2-way image classification set "dataset_split" from GitHub (ZEROBZ3RT/RModel); label vocabulary: plastic, vidrio.

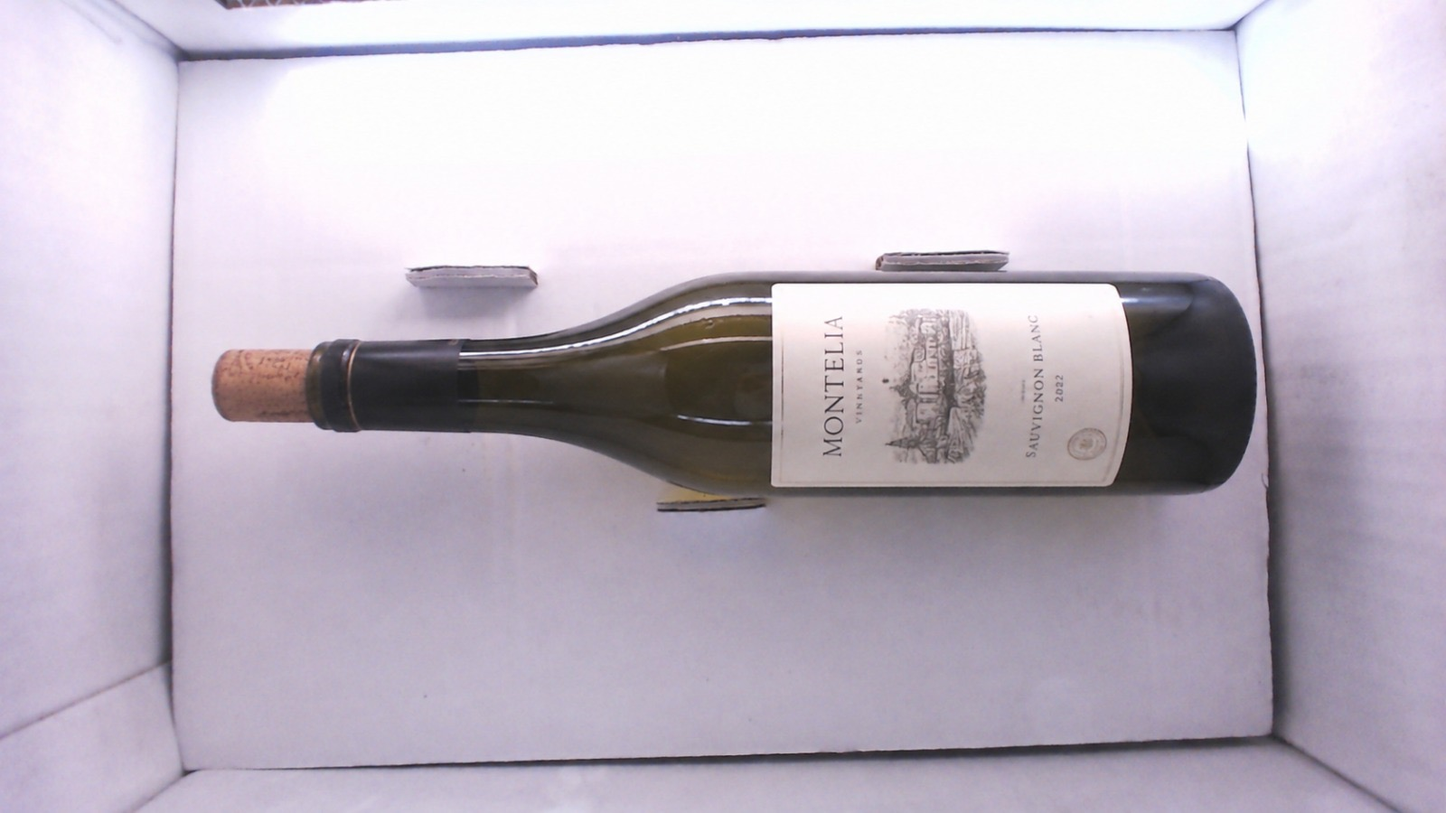
Label: vidrio

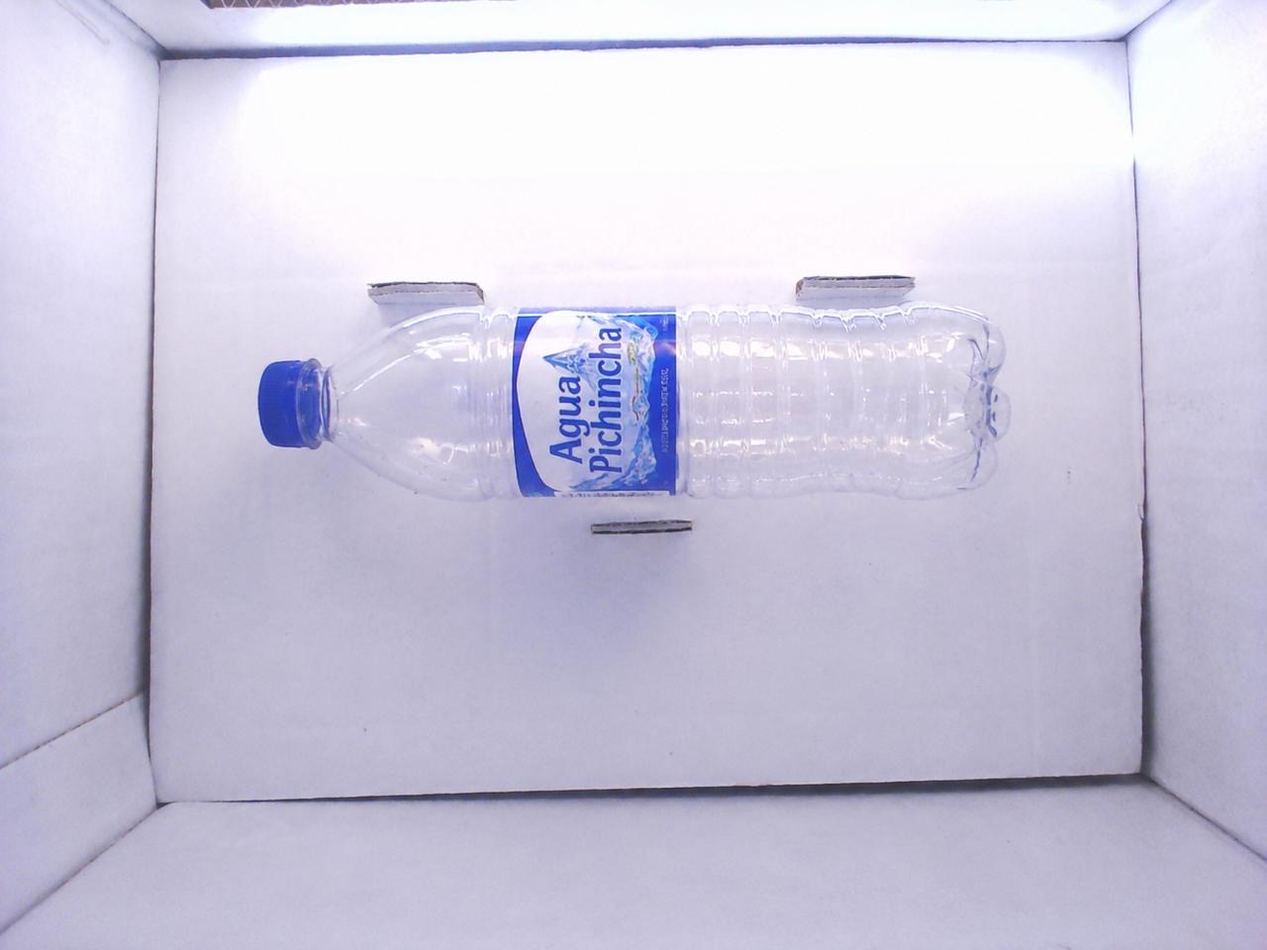
Label: plastic

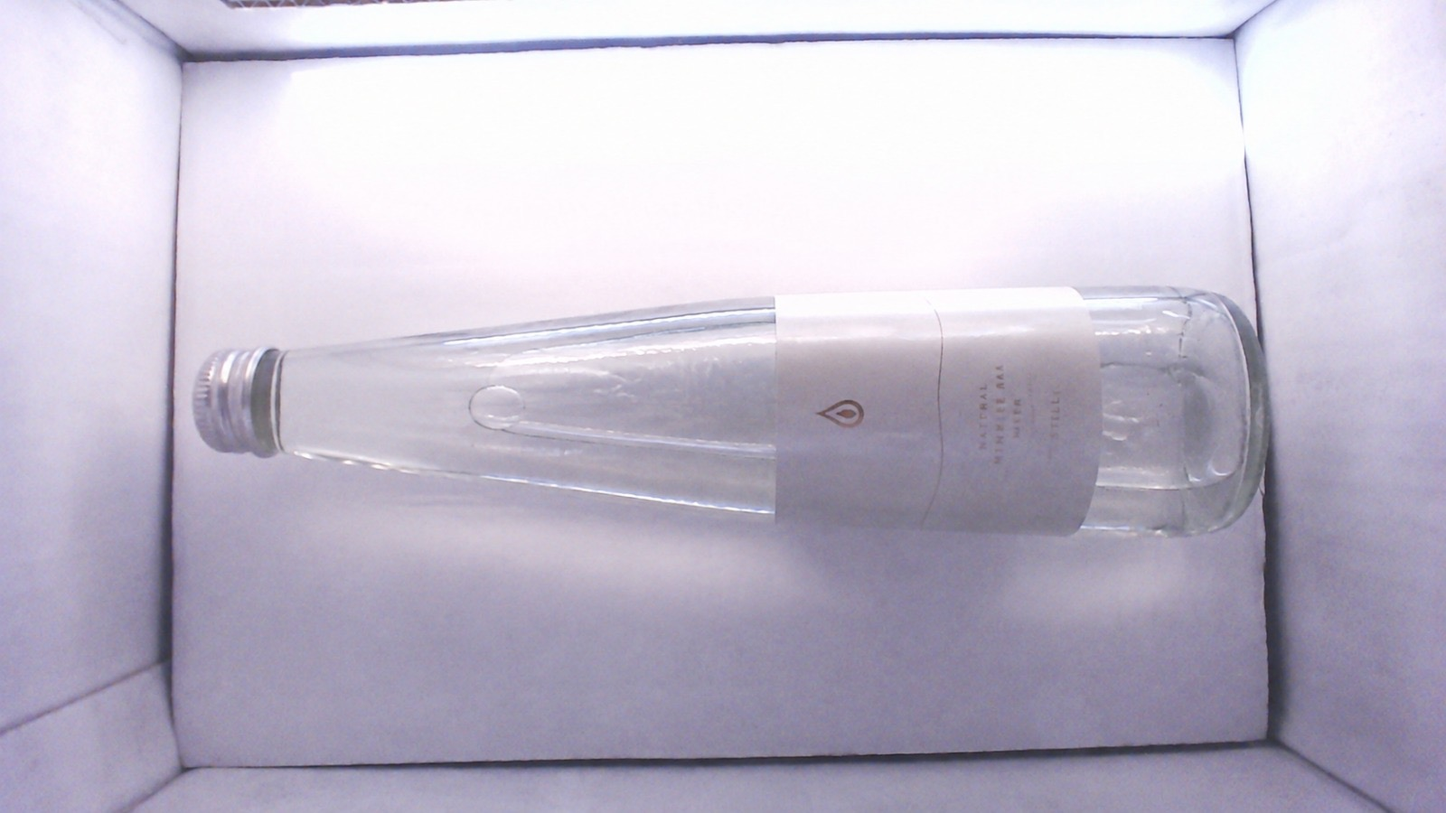
Label: vidrio

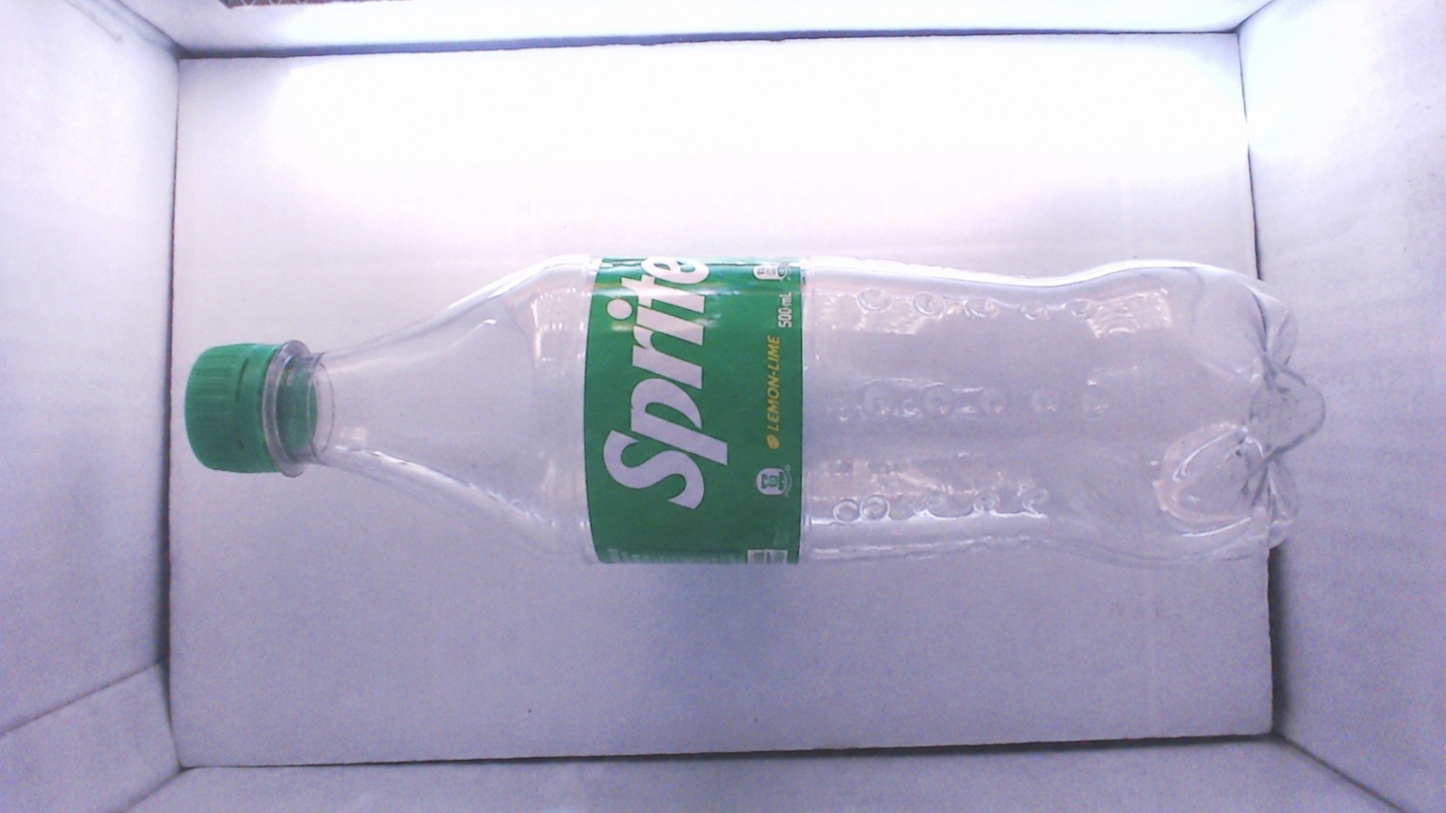
Label: plastic

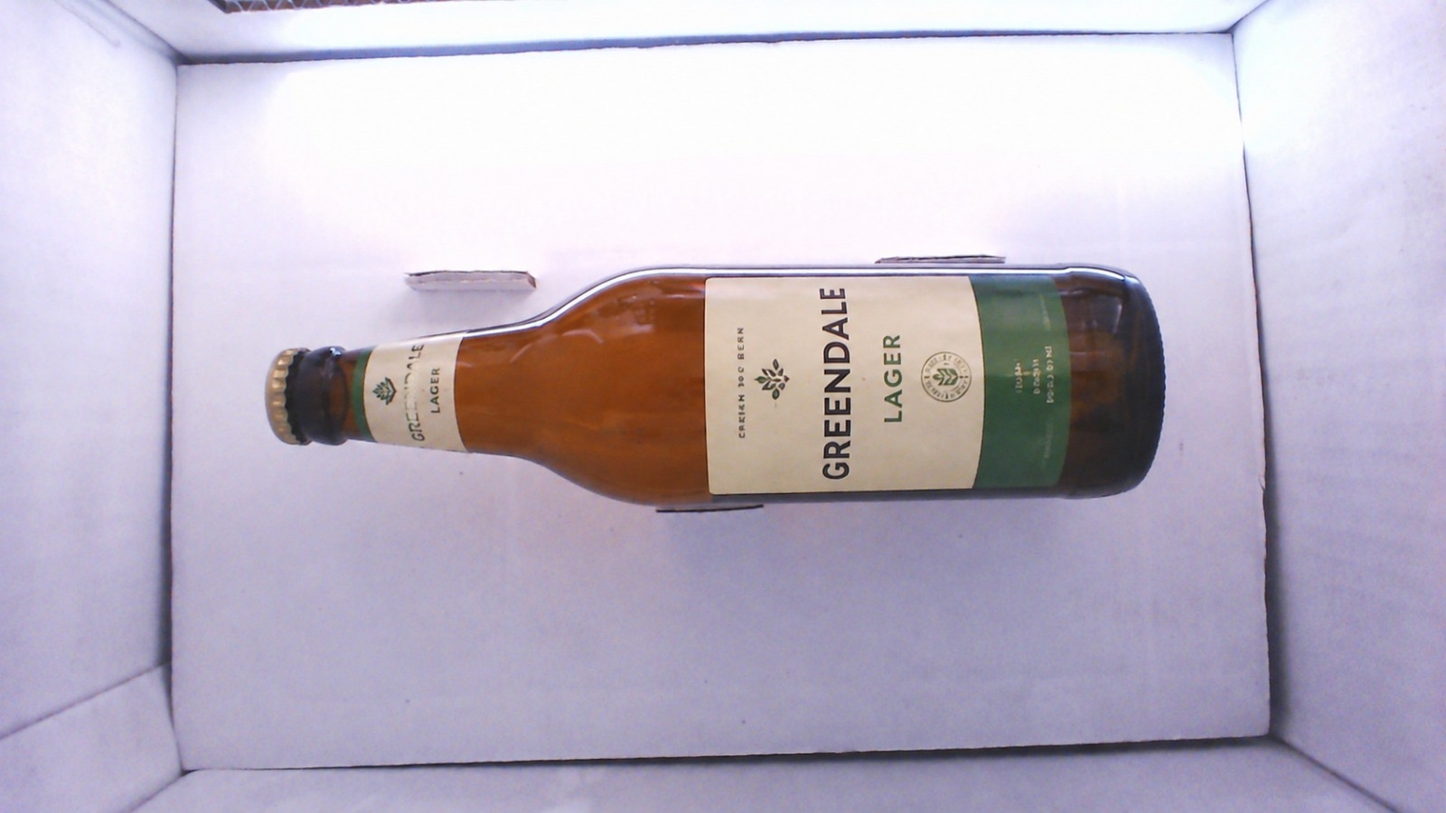
Label: vidrio

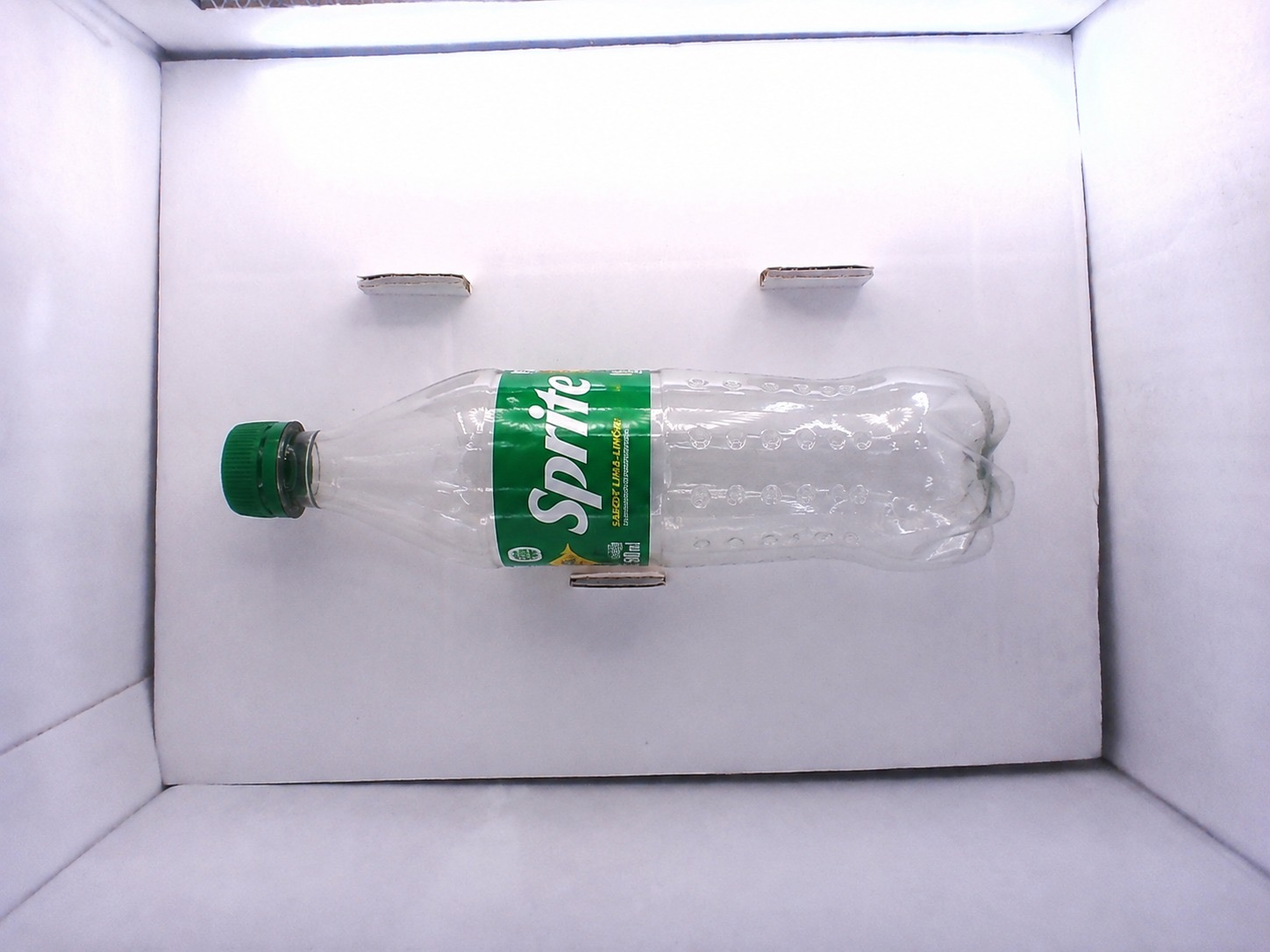
Label: plastic
